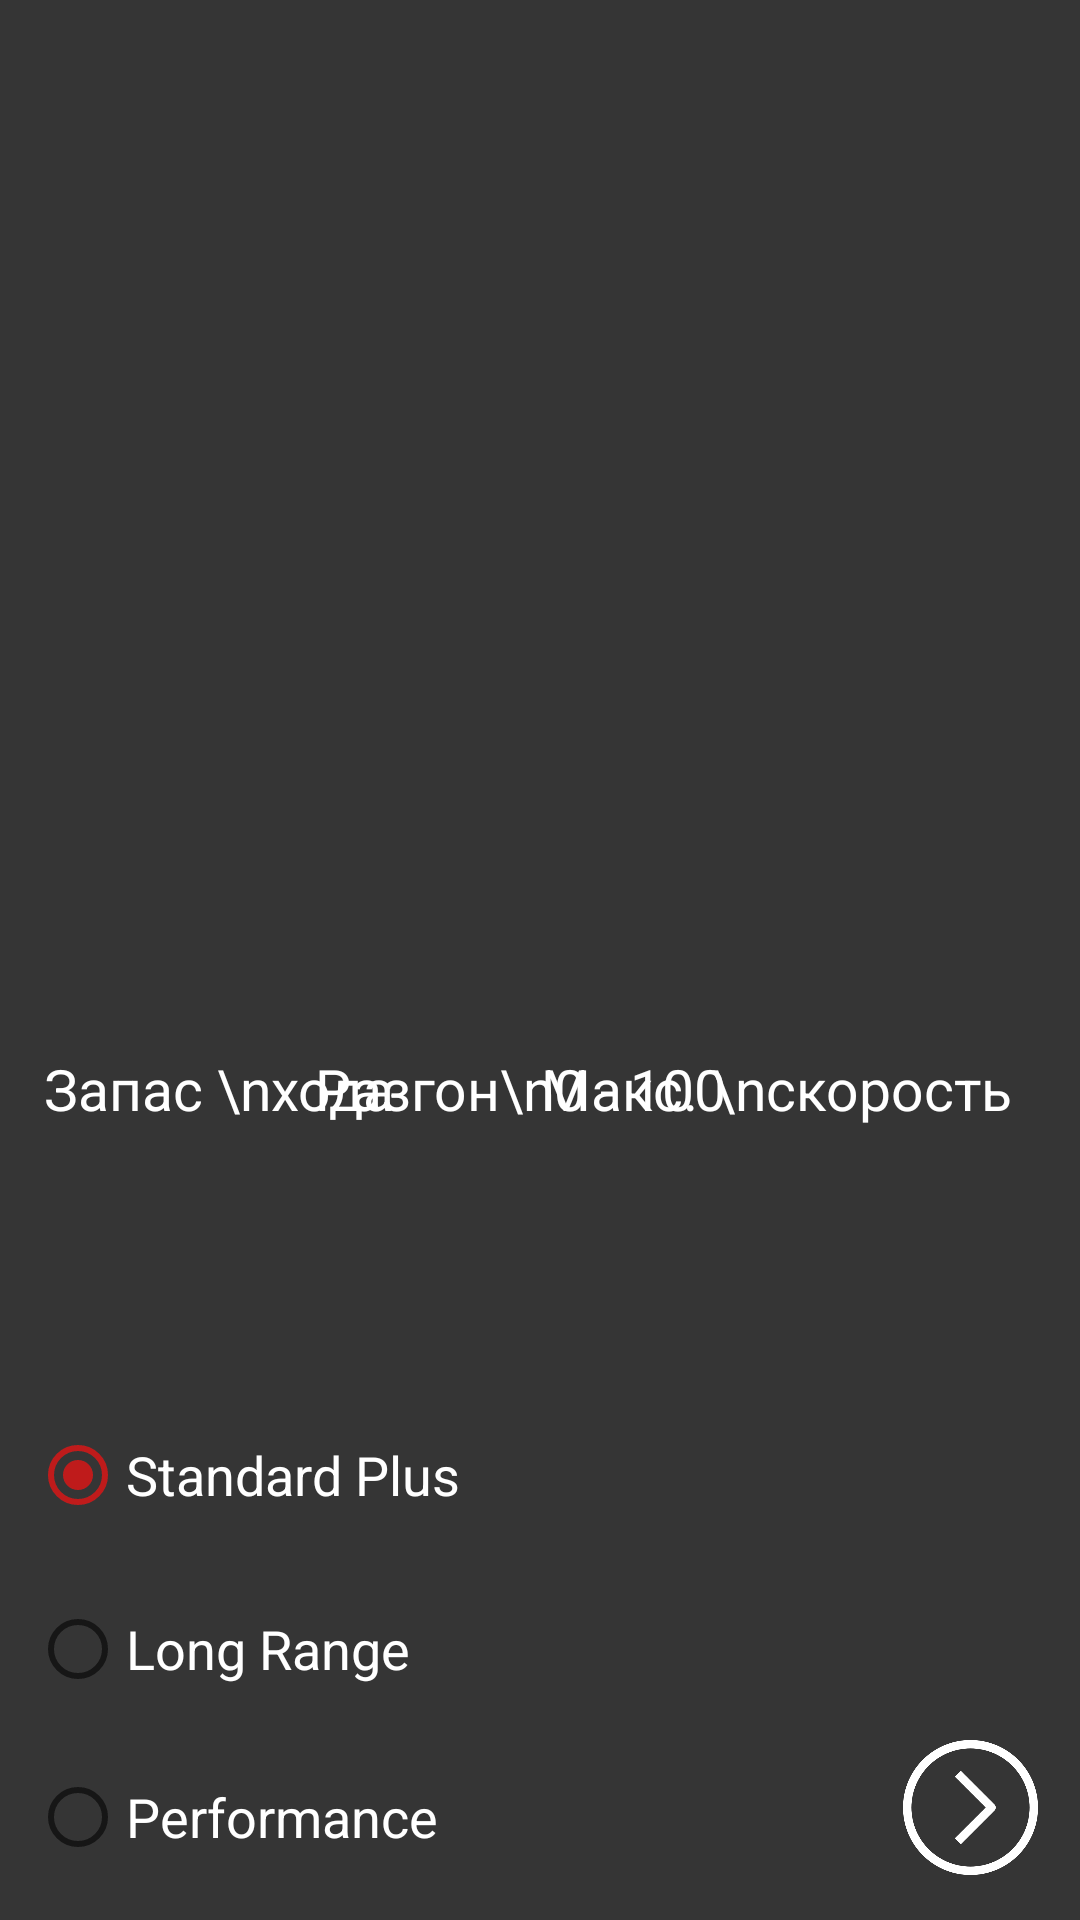

This screen was rendered from an Android layout file. Write that file and the resources it references.
<!-- AndroidManifest.xml: application theme Theme.TeslaGeek -->
<!-- res/layout/activity_second.xml -->
<?xml version="1.0" encoding="utf-8"?>
<androidx.constraintlayout.widget.ConstraintLayout xmlns:android="http://schemas.android.com/apk/res/android"
    xmlns:app="http://schemas.android.com/apk/res-auto"
    xmlns:tools="http://schemas.android.com/tools"
    android:id="@+id/secondScreenActivity"
    android:layout_width="match_parent"
    android:layout_height="match_parent"
    android:background="@color/grey"
    tools:context=".SecondActivity">

    <TextView
        android:id="@+id/textNameTesla"
        android:layout_width="wrap_content"
        android:layout_height="wrap_content"
        android:fontFamily="@font/teslafont"
        android:textColor="@color/white"
        android:textSize="21sp"
        app:layout_constraintBottom_toBottomOf="parent"
        app:layout_constraintEnd_toEndOf="parent"
        app:layout_constraintHorizontal_bias="0.05"
        app:layout_constraintStart_toStartOf="parent"
        app:layout_constraintTop_toTopOf="parent"
        app:layout_constraintVertical_bias="0.05"
        tools:text="@string/textTesla3" />

    <TextView
        android:id="@+id/textTypeTesla"
        android:layout_width="0dp"
        android:layout_height="wrap_content"
        android:layout_marginStart="15dp"
        android:layout_marginEnd="15dp"
        android:fontFamily="@font/teslafont"
        android:gravity="right"
        android:textColor="@color/white"
        android:textSize="21sp"
        app:layout_constraintBottom_toBottomOf="parent"
        app:layout_constraintEnd_toEndOf="parent"
        app:layout_constraintHorizontal_bias="0.95"
        app:layout_constraintStart_toEndOf="@+id/textNameTesla"
        app:layout_constraintTop_toTopOf="parent"
        app:layout_constraintVertical_bias="0.05"
        tools:text="@string/textTypeStandard" />

    <FrameLayout
        android:id="@+id/frameLayout"
        android:layout_width="match_parent"
        android:layout_height="260dp"
        app:layout_constraintBottom_toBottomOf="parent"
        app:layout_constraintEnd_toEndOf="parent"
        app:layout_constraintHorizontal_bias="0.0"
        app:layout_constraintStart_toStartOf="parent"
        app:layout_constraintTop_toTopOf="parent"
        app:layout_constraintVertical_bias="0.2"
        tools:ignore="MissingConstraints">

        <ImageView
            android:id="@+id/bigTeslaImage"
            android:layout_width="match_parent"
            android:layout_height="match_parent"
            android:layout_gravity="center"
            tools:src="@drawable/tesla_3_white_2" />
    </FrameLayout>

    <RadioGroup
        android:id="@+id/radioGroup"
        android:layout_width="160dp"
        android:layout_height="180dp"
        app:layout_constraintBottom_toBottomOf="parent"
        app:layout_constraintStart_toStartOf="parent"
        app:layout_constraintTop_toBottomOf="@+id/frameLayout"
        app:layout_constraintVertical_bias="0.9">

        <RadioButton
            android:id="@+id/radioButtonFirstConfig"
            android:layout_width="wrap_content"
            android:layout_height="wrap_content"
            android:layout_gravity="top"
            android:layout_marginStart="10dp"
            android:layout_marginTop="20dp"
            android:checked="true"
            android:text="@string/textTypeStandard"
            android:textColor="@color/white"
            android:textSize="18sp" />

        <RadioButton
            android:id="@+id/radioButtonSecondConfig"
            android:layout_width="wrap_content"
            android:layout_height="wrap_content"
            android:layout_gravity="top"
            android:layout_marginStart="10dp"
            android:layout_marginTop="10dp"
            android:text="@string/textTypeLongRange"
            android:textColor="@color/white"
            android:textSize="18sp" />

        <RadioButton
            android:id="@+id/radioButtonThirdConfig"
            android:layout_width="wrap_content"
            android:layout_height="wrap_content"
            android:layout_marginStart="10dp"
            android:layout_marginTop="10dp"
            android:text="@string/textTypePerformance"
            android:textColor="@color/white"
            android:textSize="18sp"
            android:visibility="visible" />

    </RadioGroup>

    <TextView
        android:id="@+id/textPowerReserve"
        android:layout_width="wrap_content"
        android:layout_height="wrap_content"
        android:layout_gravity="top"
        android:layout_marginBottom="260dp"
        android:text="Запас \nхода"
        android:textColor="@color/white"
        android:textSize="19sp"
        app:layout_constraintBottom_toBottomOf="parent"
        app:layout_constraintEnd_toEndOf="parent"
        app:layout_constraintHorizontal_bias="0.06"
        app:layout_constraintStart_toStartOf="parent"
        app:layout_constraintTop_toBottomOf="@+id/frameLayout"
        app:layout_constraintVertical_bias="0.77" />

    <TextView
        android:id="@+id/textAcceleration0100"
        android:layout_width="wrap_content"
        android:layout_height="wrap_content"
        android:layout_marginBottom="260dp"
        android:text="Разгон\n0 - 100"
        android:textColor="@color/white"
        android:textSize="19sp"
        app:layout_constraintBottom_toBottomOf="parent"
        app:layout_constraintEnd_toEndOf="parent"
        app:layout_constraintHorizontal_bias="0.472"
        app:layout_constraintStart_toStartOf="parent"
        app:layout_constraintTop_toBottomOf="@+id/frameLayout"
        app:layout_constraintVertical_bias="0.77" />

    <TextView
        android:id="@+id/textMaxSpeed"
        android:layout_width="wrap_content"
        android:layout_height="wrap_content"
        android:layout_marginBottom="260dp"
        android:text="Макс. \nскорость"
        android:textColor="@color/white"
        android:textSize="19sp"
        app:layout_constraintBottom_toBottomOf="parent"
        app:layout_constraintEnd_toEndOf="parent"
        app:layout_constraintHorizontal_bias="0.889"
        app:layout_constraintStart_toStartOf="parent"
        app:layout_constraintTop_toBottomOf="@+id/frameLayout"
        app:layout_constraintVertical_bias="0.77" />

    <TextView
        android:id="@+id/PowerReserve"
        android:layout_width="wrap_content"
        android:layout_height="wrap_content"
        android:textColor="@color/white"
        android:textSize="23sp"
        android:textStyle="bold"
        app:layout_constraintBottom_toTopOf="@+id/textPowerReserve"
        app:layout_constraintEnd_toEndOf="parent"
        app:layout_constraintHorizontal_bias="0.063"
        app:layout_constraintStart_toStartOf="parent"
        app:layout_constraintTop_toBottomOf="@+id/frameLayout"
        tools:text="533 км" />

    <TextView
        android:id="@+id/Acceleration0100"
        android:layout_width="wrap_content"
        android:layout_height="wrap_content"
        android:gravity="left"
        android:textColor="@color/white"
        android:textSize="23sp"
        android:textStyle="bold"
        app:layout_constraintBottom_toTopOf="@+id/textAcceleration0100"
        app:layout_constraintEnd_toEndOf="parent"
        app:layout_constraintHorizontal_bias="0.493"
        app:layout_constraintStart_toStartOf="parent"
        app:layout_constraintTop_toBottomOf="@+id/frameLayout"
        tools:text="5.1 сек" />

    <TextView
        android:id="@+id/MaxSpeed"
        android:layout_width="wrap_content"
        android:layout_height="wrap_content"
        android:textColor="@color/white"
        android:textSize="23sp"
        android:textStyle="bold"
        app:layout_constraintBottom_toTopOf="@+id/textMaxSpeed"
        app:layout_constraintEnd_toEndOf="parent"
        app:layout_constraintHorizontal_bias="0.93"
        app:layout_constraintStart_toStartOf="parent"
        app:layout_constraintTop_toBottomOf="@+id/frameLayout"
        app:layout_constraintVertical_bias="0.521"
        tools:text="217 км/ч" />

    <androidx.appcompat.widget.AppCompatButton
        android:id="@+id/arrowNext"
        android:layout_width="45dp"
        android:layout_height="45dp"
        android:background="@drawable/arrow"
        app:layout_constraintBottom_toBottomOf="parent"
        app:layout_constraintEnd_toEndOf="parent"
        app:layout_constraintHorizontal_bias="0.956"
        app:layout_constraintStart_toStartOf="parent"
        app:layout_constraintTop_toBottomOf="@+id/frameLayout"
        app:layout_constraintVertical_bias="0.942" />


</androidx.constraintlayout.widget.ConstraintLayout>
<!-- resources referenced by this layout -->
<resources>
  <color name="grey">#353535</color>
  <color name="white">#FFFFFFFF</color>
  <!-- drawable arrow: png bitmap (drawable-v24, 18568 bytes) -->
  <string name="textTesla3">Model 3</string>
  <string name="textTypeLongRange">Long Range</string>
  <string name="textTypePerformance">Performance</string>
  <string name="textTypeStandard">Standard Plus</string>
  <style name="Theme.TeslaGeek" parent="Theme.MaterialComponents.DayNight.NoActionBar">
          
          <item name="colorPrimary">@color/grey</item>
          <item name="colorPrimaryVariant">@color/purple_700</item>
          <item name="colorOnPrimary">@color/grey</item>
          
          <item name="colorSecondary">@color/red</item>
          <item name="colorSecondaryVariant">@color/teal_700</item>
          <item name="colorOnSecondary">@color/black</item>
          
          <item name="android:statusBarColor" tools:targetApi="l">@color/black</item>
          
      </style>
  <color name="purple_700">#FF3700B3</color>
  <color name="red">#BF1B1B</color>
  <color name="teal_700">#FF018786</color>
  <color name="black">#FF000000</color>
</resources>
